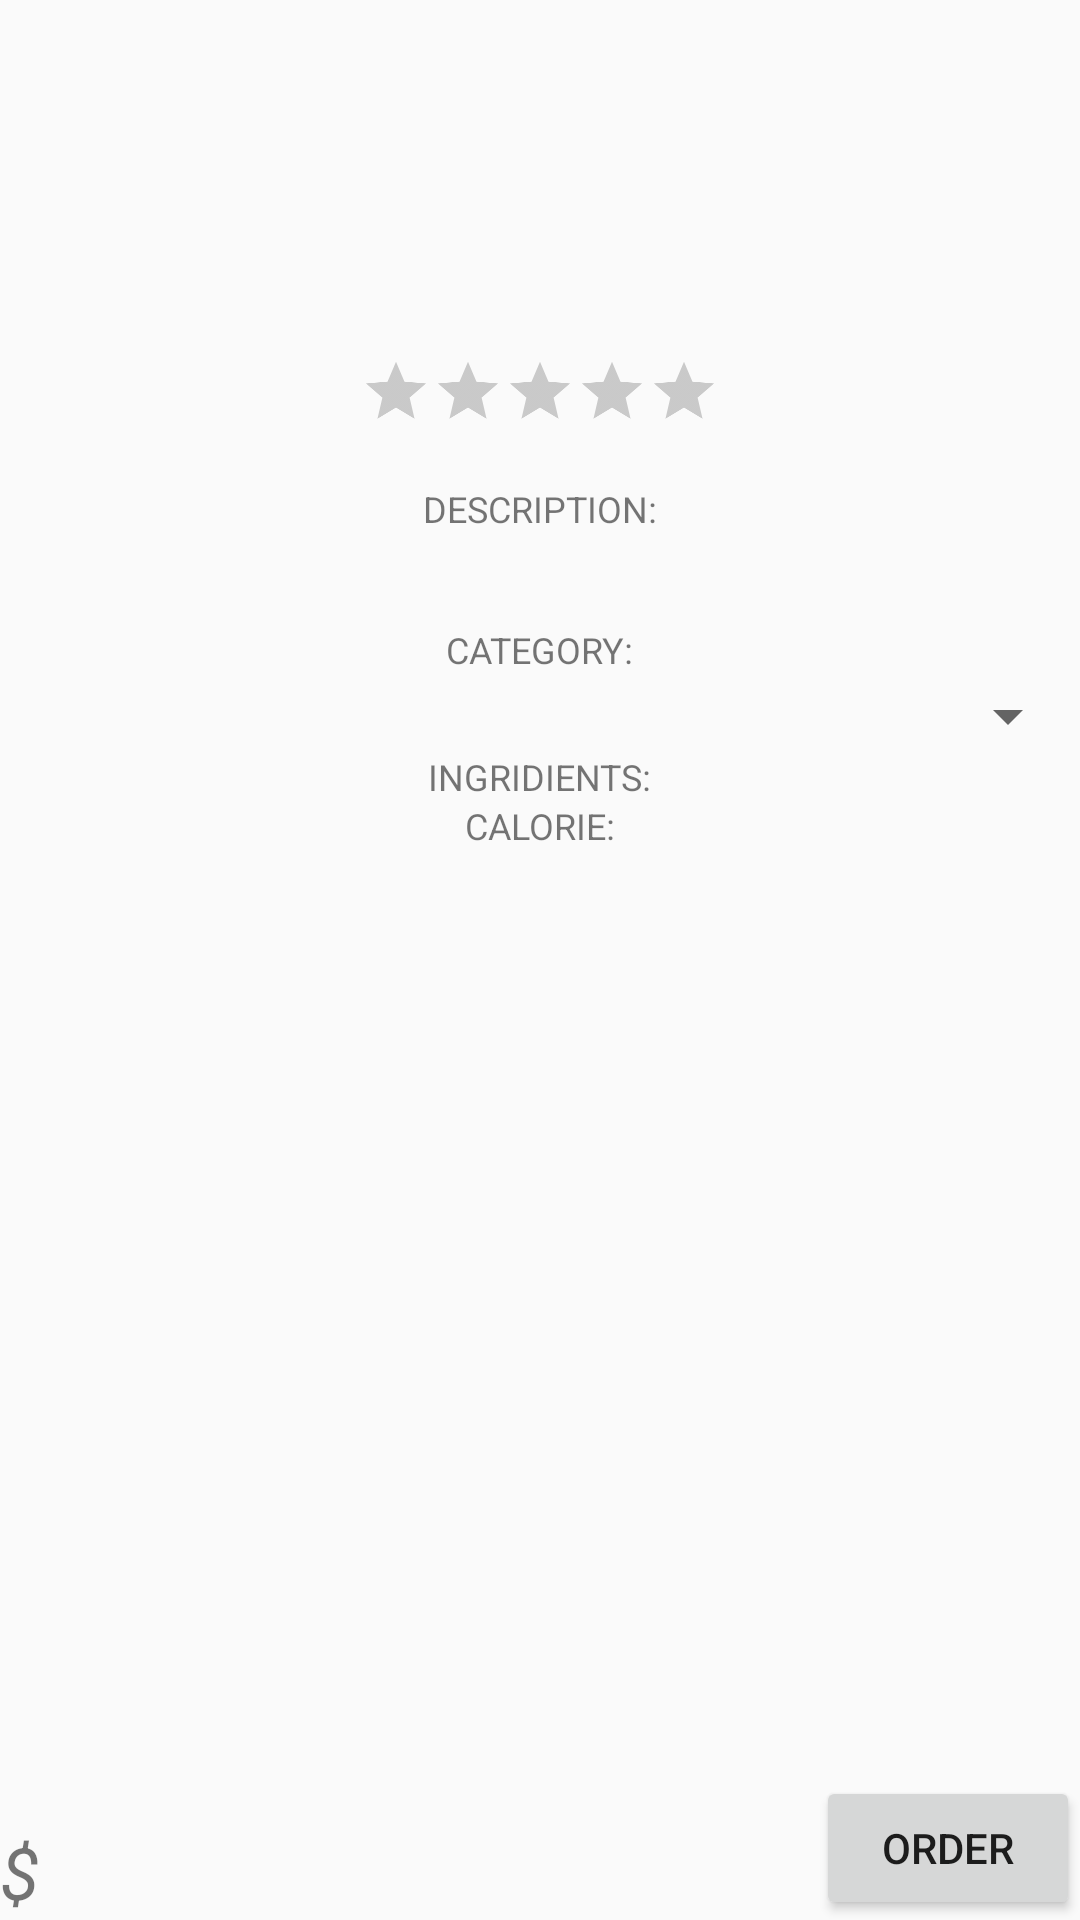

Reconstruct the res/layout file that produces this screen, plus the resources it refers to.
<!-- AndroidManifest.xml: application theme AppTheme -->
<!-- res/layout/fragment_detail.xml -->
<?xml version="1.0" encoding="utf-8"?>
<RelativeLayout xmlns:android="http://schemas.android.com/apk/res/android"
    android:layout_width="match_parent"
    android:layout_height="match_parent"
    android:layout_marginBottom="@dimen/activity_hotizontal_margin"
    android:layout_marginLeft="@dimen/activity_vertical_margin"
    android:layout_marginRight="@dimen/activity_vertical_margin"
    android:layout_marginTop="@dimen/activity_hotizontal_margin">


    
    <ImageView
        android:id="@+id/iv_food"
        android:layout_width="match_parent"
        android:layout_height="80sp" />


    
    <TextView
        android:id="@+id/tv_food_name"
        android:layout_width="match_parent"
        android:layout_height="wrap_content"
        android:layout_below="@id/iv_food"
        android:gravity="center|bottom"
        android:textColor="@android:color/background_dark"
        android:textSize="18sp" />


    
    <RatingBar
        android:id="@+id/rb_rating"
        android:layout_width="wrap_content"
        android:layout_height="wrap_content"
        android:layout_below="@id/tv_food_name"
        android:layout_centerHorizontal="true"
        android:numStars="5"
        android:progressBackgroundTint="#44444444"
        android:progressTint="#ffd700"
        android:scaleX=".5"
        android:scaleY=".5"
        android:secondaryProgressTint="#000000" />


    
    <TextView
        android:id="@+id/tv_description"
        android:layout_width="wrap_content"
        android:layout_height="wrap_content"
        android:layout_below="@id/rb_rating"
        android:layout_centerHorizontal="true"
        android:layout_marginBottom="2sp"
        android:text="@string/description"
        android:textSize="12sp" />

    
    <TextView
        android:id="@+id/tv_destription_des"
        android:layout_width="wrap_content"
        android:layout_height="wrap_content"
        android:layout_below="@id/tv_description"
        android:layout_centerHorizontal="true"
        android:layout_marginBottom="14sp"
        android:textSize="11sp"
        android:textStyle="italic" />

    
    <TextView
        android:id="@+id/tv_category"
        android:layout_width="wrap_content"
        android:layout_height="wrap_content"
        android:layout_below="@id/tv_destription_des"
        android:layout_centerHorizontal="true"
        android:layout_marginBottom="2sp"
        android:text="@string/category"
        android:textSize="12sp" />

    
    <Spinner
        android:id="@+id/sp_category"
        android:layout_width="match_parent"
        android:layout_height="wrap_content"
        android:layout_below="@id/tv_category" />


    
    <TextView
        android:id="@+id/tv_ingridients"
        android:layout_width="wrap_content"
        android:layout_height="wrap_content"
        android:layout_below="@id/sp_category"
        android:layout_centerHorizontal="true"
        android:text="@string/ingridients"
        android:textSize="12sp" />

    
    <ListView
        android:id="@+id/lv_list_view"
        android:layout_width="match_parent"
        android:layout_height="wrap_content"
        android:layout_below="@id/tv_ingridients"
        android:layout_centerHorizontal="true"
        android:scaleX=".5"
        android:scaleY=".5" />


    
    <TextView
        android:id="@+id/tv_calorie"
        android:layout_width="wrap_content"
        android:layout_height="wrap_content"
        android:layout_below="@id/lv_list_view"
        android:layout_centerHorizontal="true"
        android:layout_marginBottom="0sp"
        android:text="@string/calorie"
        android:textSize="12sp" />

    
    <TextView
        android:id="@+id/tv_calorie_des"
        android:layout_width="wrap_content"
        android:layout_height="wrap_content"
        android:layout_below="@id/tv_calorie"
        android:layout_centerHorizontal="true"
        android:layout_marginBottom="7sp"
        android:textSize="11sp"
        android:textStyle="italic" />


    
    <TextView
        android:id="@+id/tv_price"
        android:layout_width="wrap_content"
        android:layout_height="wrap_content"
        android:layout_alignParentBottom="true"
        android:textSize="24sp"
        android:textStyle="italic" />

    
    <TextView
        android:id="@+id/tv_currency"
        android:layout_width="wrap_content"
        android:layout_height="wrap_content"
        android:layout_alignParentBottom="true"
        android:layout_toRightOf="@id/tv_price"
        android:text="@string/currency"
        android:textSize="24sp"
        android:textStyle="italic" />


    
    <Button
        android:id="@+id/bt_button_order"
        android:layout_width="wrap_content"
        android:layout_height="wrap_content"
        android:layout_alignParentBottom="true"
        android:layout_alignParentRight="true"
        android:text="@string/button_order" />

</RelativeLayout>
<!-- resources referenced by this layout -->
<resources>
  <string name="button_order">ORDER</string>
  <string name="calorie">CALORIE:</string>
  <string name="category">CATEGORY:</string>
  <string name="currency">$</string>
  <string name="description">DESCRIPTION:</string>
  <string name="ingridients">INGRIDIENTS:</string>
  <style name="AppTheme" parent="Theme.AppCompat.DayNight.DarkActionBar">
  
          <item name="colorPrimary">@android:color/white</item>
          <item name="colorPrimaryDark">@color/colorPrimaryDark</item>
          <item name="colorAccent">@color/colorAccent</item>
      </style>
  <!-- not gathered from this repository: default colours our renderer supplied (Android Studio template values) -->
  <color name="colorPrimaryDark">#FF3700B3</color>
  <color name="colorAccent">#FF03DAC5</color>
</resources>
